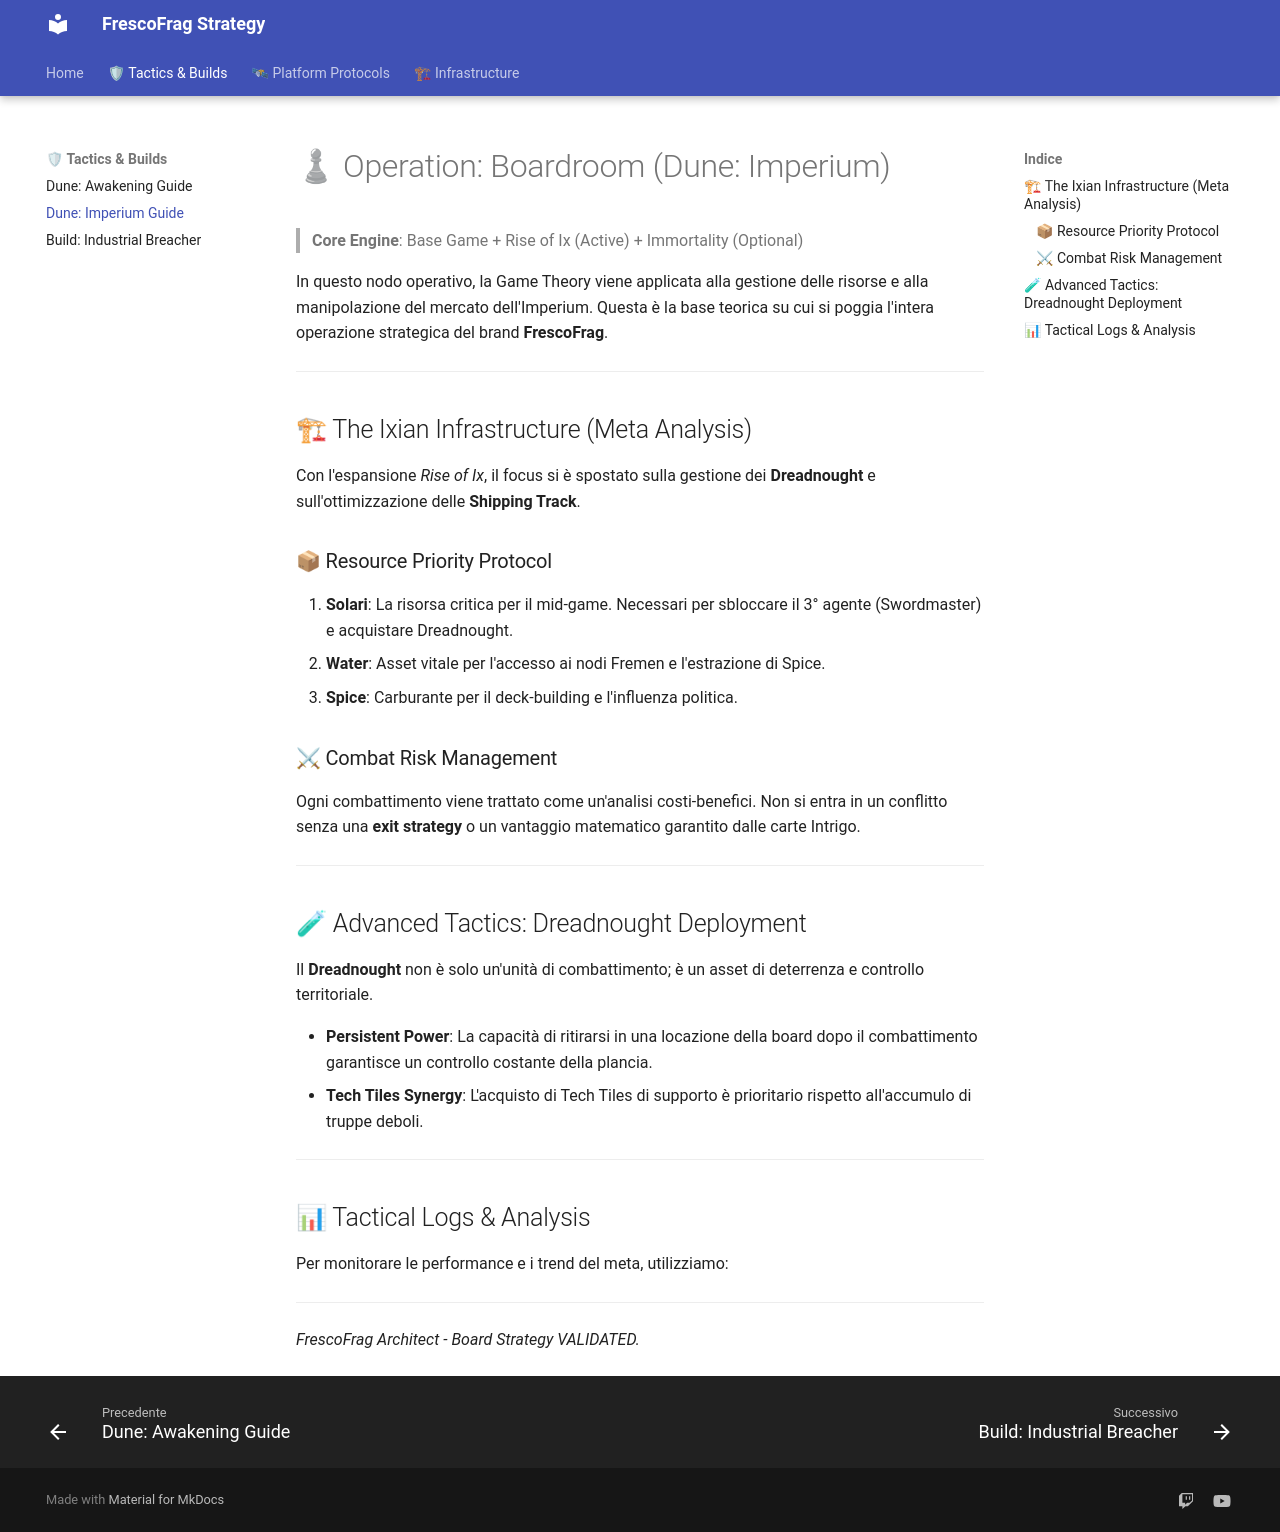

repository: frescofrag/strategy · page: operations/tactics/dune-imperium/index.html · generator: mkdocs

# ♟ Operation: Boardroom (Dune: Imperium)

> **Core Engine**: Base Game + Rise of Ix (Active) + Immortality (Optional)

In questo nodo operativo, la Game Theory viene applicata alla gestione delle risorse e alla manipolazione del mercato dell'Imperium. Questa è la base teorica su cui si poggia l'intera operazione strategica del brand **FrescoFrag**.

---

## 🏗 The Ixian Infrastructure (Meta Analysis)

Con l'espansione *Rise of Ix*, il focus si è spostato sulla gestione dei **Dreadnought** e sull'ottimizzazione delle **Shipping Track**.

### 📦 Resource Priority Protocol

1. **Solari**: La risorsa critica per il mid-game. Necessari per sbloccare il 3° agente (Swordmaster) e acquistare Dreadnought.
2. **Water**: Asset vitale per l'accesso ai nodi Fremen e l'estrazione di Spice.
3. **Spice**: Carburante per il deck-building e l'influenza politica.

### ⚔ Combat Risk Management

Ogni combattimento viene trattato come un'analisi costi-benefici. Non si entra in un conflitto senza una **exit strategy** o un vantaggio matematico garantito dalle carte Intrigo.

---

## 🧪 Advanced Tactics: Dreadnought Deployment

Il **Dreadnought** non è solo un'unità di combattimento; è un asset di deterrenza e controllo territoriale.

- **Persistent Power**: La capacità di ritirarsi in una locazione della board dopo il combattimento garantisce un controllo costante della plancia.
- **Tech Tiles Synergy**: L'acquisto di Tech Tiles di supporto è prioritario rispetto all'accumulo di truppe deboli.

---

## 📊 Tactical Logs & Analysis

Per monitorare le performance e i trend del meta, utilizziamo:
<!-- - **[Dune: Imperium Log Template](dune-imperium-log-template.md)**: Strumento per registrare ogni partita e analizzare la root-cause delle vittorie/sconfitte. -->

---
*FrescoFrag Architect - Board Strategy VALIDATED.*
